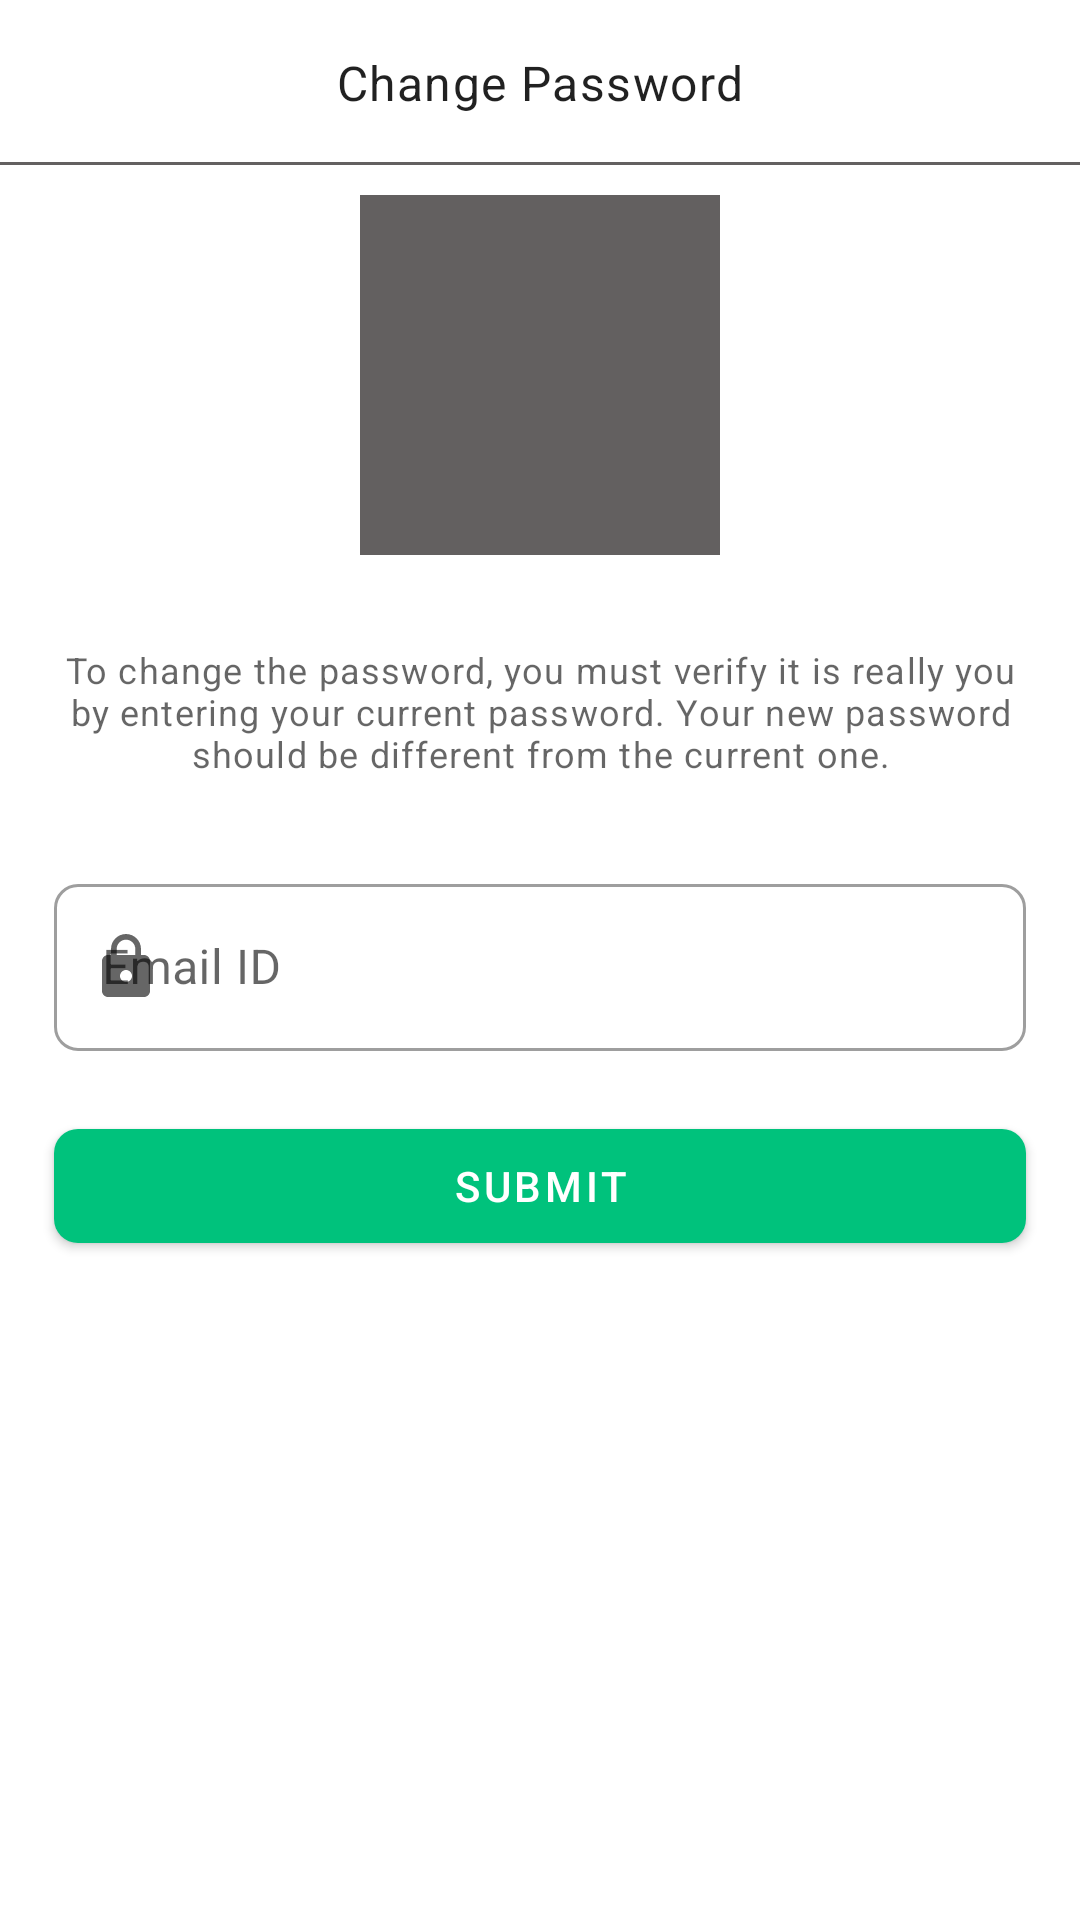

This screen was rendered from an Android layout file. Write that file and the resources it references.
<!-- AndroidManifest.xml: application theme Theme.CampusOLX -->
<!-- res/layout/activity_forgot_pass.xml -->
<?xml version="1.0" encoding="utf-8"?>
<androidx.constraintlayout.widget.ConstraintLayout xmlns:android="http://schemas.android.com/apk/res/android"
    xmlns:app="http://schemas.android.com/apk/res-auto"
    xmlns:tools="http://schemas.android.com/tools"
    android:layout_width="match_parent"
    android:id="@+id/root"
    android:layout_height="match_parent"
    android:orientation="vertical"
    tools:context=".activites.ForgotPassActivity">

    <androidx.constraintlayout.widget.Guideline
        android:id="@+id/leftGuide"
        android:layout_width="wrap_content"
        android:layout_height="wrap_content"
        android:orientation="vertical"
        app:layout_constraintGuide_percent="0.05" />

    <androidx.constraintlayout.widget.Guideline
        android:id="@+id/rightGuide"
        android:layout_width="wrap_content"
        android:layout_height="wrap_content"
        android:orientation="vertical"
        app:layout_constraintGuide_percent="0.95" />

    <RelativeLayout
        android:id="@+id/toolBarRL"
        android:layout_width="match_parent"
        android:layout_height="55dp"
        app:layout_constraintEnd_toEndOf="parent"
        app:layout_constraintStart_toStartOf="parent"
        app:layout_constraintTop_toTopOf="parent">

        <ImageView
            android:id="@+id/toolBarBackBtn"
            android:layout_width="wrap_content"
            android:layout_height="wrap_content"
            android:layout_centerVertical="true"
            android:layout_marginStart="5dp"
            android:background="@android:color/transparent"
            android:padding="10dp"
            android:src="@drawable/ic_back"
            app:tint="@color/gray" />

        <TextView
            android:id="@+id/toolbarTitleTv"
            style="@style/TextAppearance.MaterialComponents.Body1"
            android:layout_width="wrap_content"
            android:layout_height="wrap_content"
            android:layout_centerInParent="true"
            android:text="Change Password" />

        <View
            android:layout_width="match_parent"
            android:layout_height="1dp"
            android:layout_alignParentBottom="true"
            android:background="@color/gray" />
    </RelativeLayout>

    <ScrollView
        android:id="@+id/scroller"
        android:layout_width="0dp"
        android:layout_height="wrap_content"
        android:layout_marginTop="10dp"
        app:layout_constraintEnd_toEndOf="@id/rightGuide"
        app:layout_constraintStart_toStartOf="@id/leftGuide"
        app:layout_constraintTop_toBottomOf="@+id/toolBarRL">

        <RelativeLayout
            android:layout_width="match_parent"
            android:layout_height="wrap_content">

            <RelativeLayout
                android:id="@+id/profileRL"
                android:layout_width="120dp"
                android:layout_height="120dp"
                android:layout_centerHorizontal="true">

                <ImageView
                    android:id="@+id/profileTv"
                    android:layout_width="match_parent"
                    android:layout_height="match_parent"
                    android:background="@color/gray"
                    android:scaleType="centerCrop"
                    android:src="@drawable/i2"
                    app:shapeAppearanceOverlay="@style/ImageStyle_CIrcle" />
            </RelativeLayout>

            <TextView
                android:id="@+id/forgotPassText"
                style="@style/TextAppearance.MaterialComponents.Caption"
                android:layout_width="wrap_content"
                android:layout_height="wrap_content"
                android:layout_below="@id/profileRL"
                android:layout_marginTop="30dp"
                android:gravity="center"
                android:text="To change the password, you must verify it is really you by entering your current password. Your new password should be different from the current one." />

            <com.google.android.material.textfield.TextInputLayout
                android:id="@+id/currentPasswordTil2"
                style="@style/Widget.MaterialComponents.TextInputLayout.OutlinedBox"
                android:layout_width="match_parent"
                android:layout_height="wrap_content"
                android:layout_below="@+id/forgotPassText"
                android:layout_marginTop="30dp"
                android:hint="Email ID"
                app:boxCornerRadiusBottomEnd="8dp"
                app:boxCornerRadiusBottomStart="8dp"
                app:boxCornerRadiusTopEnd="8dp"
                app:boxCornerRadiusTopStart="8dp"
                app:startIconDrawable="@drawable/pass_icon">

                <EditText
                    android:id="@+id/newPasswordEt2"
                    android:layout_width="match_parent"
                    android:inputType="textEmailAddress"
                    android:ems="10"
                    android:layout_height="wrap_content" />
            </com.google.android.material.textfield.TextInputLayout>

        </RelativeLayout>
    </ScrollView>

    <com.google.android.material.button.MaterialButton
        android:id="@+id/submitButtonForgot"
        android:layout_width="0dp"
        android:layout_height="wrap_content"
        android:layout_marginTop="20dp"
        android:minHeight="50dp"
        android:text="SUBMIT"
        app:cornerRadius="8dp"
        app:layout_constraintEnd_toEndOf="@id/rightGuide"
        app:layout_constraintStart_toStartOf="@id/leftGuide"
        app:layout_constraintTop_toBottomOf="@id/scroller" />
</androidx.constraintlayout.widget.ConstraintLayout>
<!-- resources referenced by this layout -->
<resources>
  <color name="gray">#636060</color>
  <!-- drawable pass_icon (drawable) -->
  <vector android:height="24dp" android:tint="#00C27C"
      android:viewportHeight="24" android:viewportWidth="24"
      android:width="24dp" xmlns:android="http://schemas.android.com/apk/res/android">
      <path android:fillColor="@android:color/white" android:pathData="M18,8h-1L17,6c0,-2.76 -2.24,-5 -5,-5S7,3.24 7,6v2L6,8c-1.1,0 -2,0.9 -2,2v10c0,1.1 0.9,2 2,2h12c1.1,0 2,-0.9 2,-2L20,10c0,-1.1 -0.9,-2 -2,-2zM12,17c-1.1,0 -2,-0.9 -2,-2s0.9,-2 2,-2 2,0.9 2,2 -0.9,2 -2,2zM15.1,8L8.9,8L8.9,6c0,-1.71 1.39,-3.1 3.1,-3.1 1.71,0 3.1,1.39 3.1,3.1v2z"/>
  </vector>
  <style name="ImageStyle_CIrcle">
          <item name="cornerSize">50%</item>
          <item name="cornerFamily">rounded</item>
  
      </style>
  <style name="Theme.CampusOLX" parent="Theme.MaterialComponents.DayNight.NoActionBar">
          
          <item name="colorPrimary">@color/App_colour</item>
          <item name="colorPrimaryVariant">@color/purple_700</item>
          <item name="colorOnPrimary">@color/white</item>
          
          <item name="colorSecondary">@color/white_transparent</item>
          <item name="colorSecondaryVariant">@color/teal_700</item>
          <item name="colorOnSecondary">@color/black</item>
          
          <item name="android:statusBarColor">?attr/colorPrimaryVariant</item>
          
      </style>
  <color name="App_colour">#00C27C</color>
  <color name="purple_700">@color/App_colour</color>
  <color name="white">#FFFFFFFF</color>
  <color name="white_transparent">#00FFFFFF</color>
  <color name="teal_700">#FF018786</color>
  <color name="black">#FF000000</color>
</resources>
